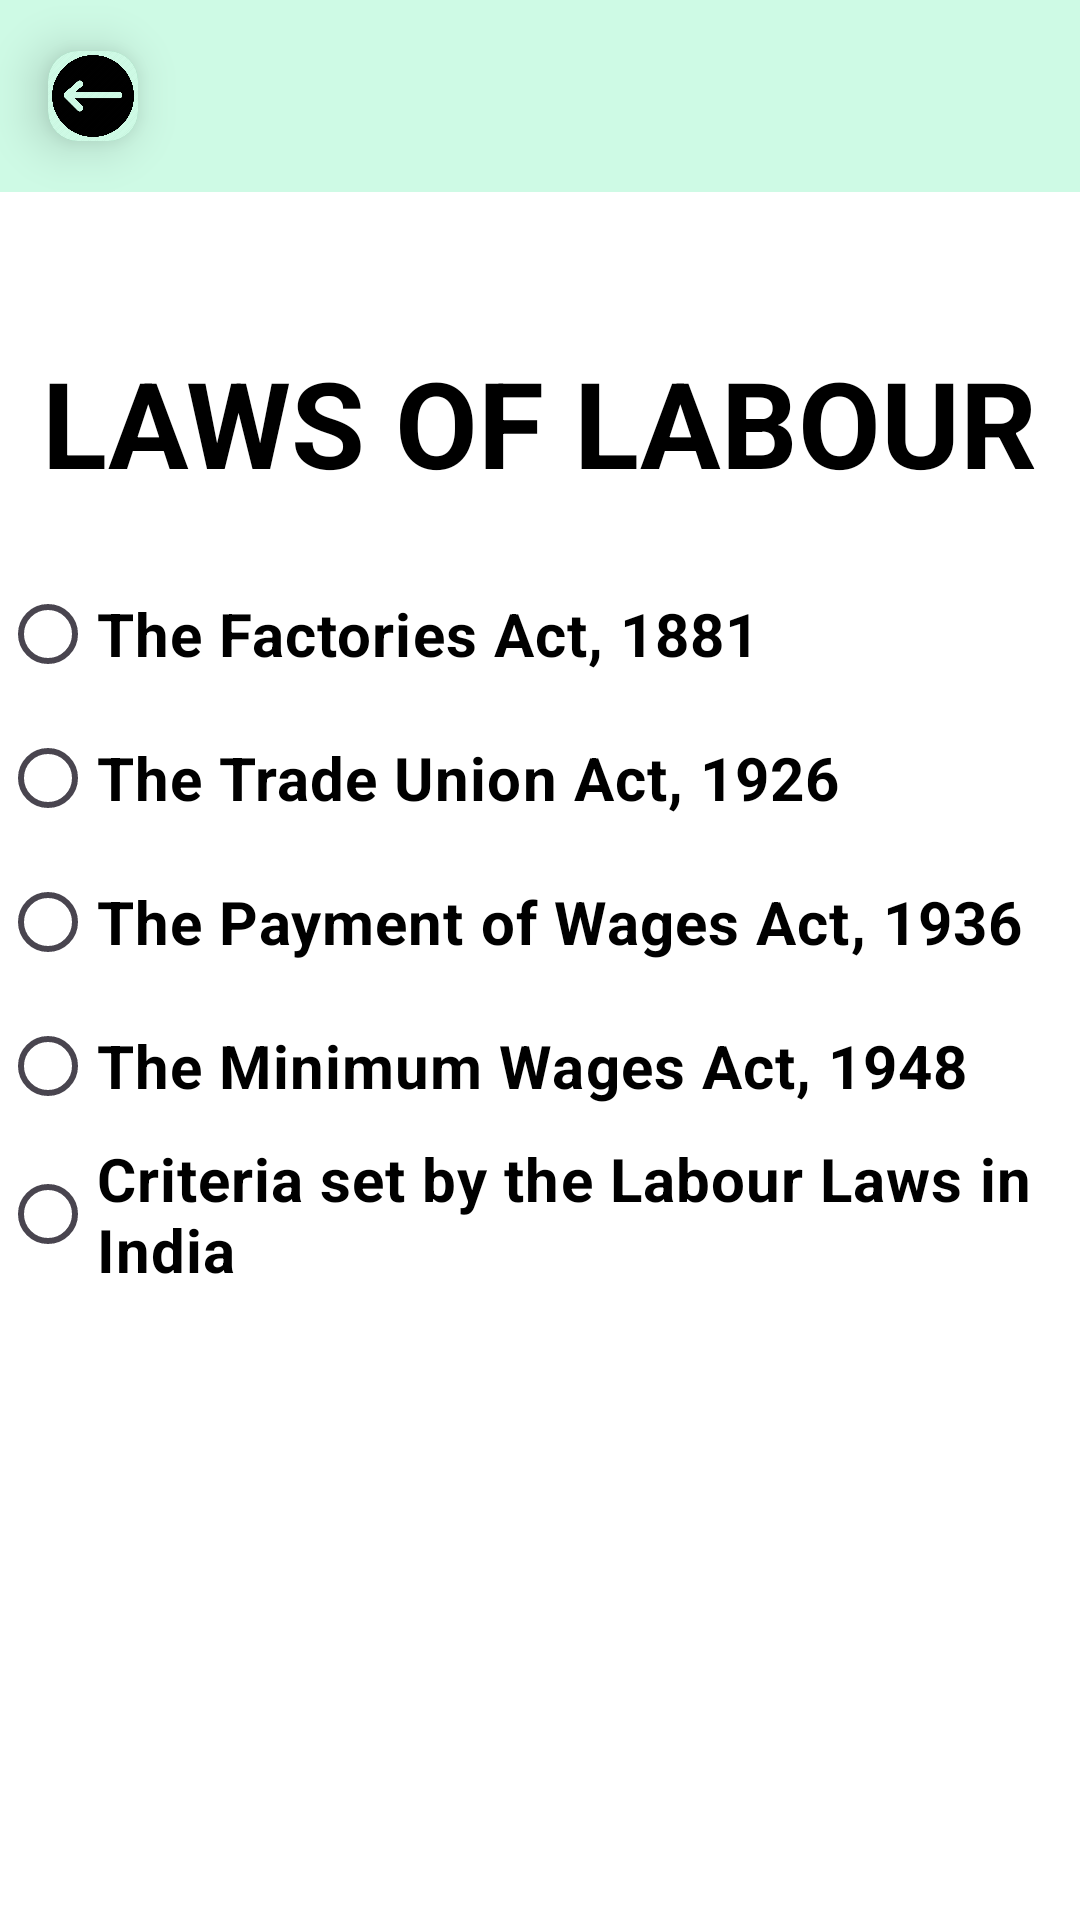

The Android layout XML behind this screen, and the referenced resources:
<!-- AndroidManifest.xml: application theme Theme.LabourCinnect1 -->
<!-- res/layout/activity_labourlaws.xml -->
<?xml version="1.0" encoding="utf-8"?>
<LinearLayout xmlns:android="http://schemas.android.com/apk/res/android"
    xmlns:app="http://schemas.android.com/apk/res-auto"
    xmlns:tools="http://schemas.android.com/tools"
    android:layout_width="match_parent"
    android:layout_height="match_parent"
    android:orientation="vertical"
    android:background="@color/white"
    tools:context=".labourlaws">
    <androidx.appcompat.widget.Toolbar
        android:id="@+id/toolbar"
        android:layout_width="match_parent"
        android:layout_height="?attr/actionBarSize"
        android:background="#3100E676"
        android:elevation="45dp">
        <androidx.cardview.widget.CardView
            android:id="@+id/construction"
            android:layout_width="30dp"
            android:layout_height="30dp"
            android:background="@color/brown"
            android:clickable="true"
            android:layout_row="0"
            android:layout_column="0"
            app:cardCornerRadius="10dp"
            app:cardElevation="10dp">
            <ImageButton
                android:layout_width="30dp"
                android:layout_height="30dp"
                android:id="@+id/back"
                android:background="#3100E676"
                android:src="@drawable/back1"
                android:scaleType="centerCrop"
                />
        </androidx.cardview.widget.CardView>
    </androidx.appcompat.widget.Toolbar>
    <TextView
        android:layout_width="wrap_content"
        android:layout_height="wrap_content"
        android:text="LAWS OF LABOUR"
        android:textSize="40dp"
        android:textStyle="bold"
        android:textColor="@color/black"
        android:layout_gravity="center"
        android:layout_marginTop="50dp"/>
<RadioGroup
    android:layout_width="wrap_content"
    android:id="@+id/rg"
    android:layout_marginTop="20dp"
    android:layout_height="wrap_content">
    <RadioButton
        android:layout_width="match_parent"
        android:layout_height="wrap_content"
        android:textColor="@color/black"
        android:textSize="20dp"
        android:textStyle="bold"
        android:id="@+id/r1"
        android:text="@string/the_factories_act_1881"/>

    <RadioButton
        android:layout_width="match_parent"
        android:layout_height="wrap_content"
        android:textColor="@color/black"
        android:textSize="20dp"
        android:textStyle="bold"
        android:id="@+id/r2"
        android:text="@string/the_trade_union_act_1926"/>
    <RadioButton
        android:layout_width="match_parent"
        android:layout_height="wrap_content"
        android:textColor="@color/black"
        android:textSize="20dp"
        android:textStyle="bold"
        android:id="@+id/r3"
        android:text="@string/the_payment_of_wages_act_1936"/>
    <RadioButton
        android:layout_width="match_parent"
        android:layout_height="wrap_content"
        android:textSize="20dp"
        android:textColor="@color/black"
        android:textStyle="bold"
        android:id="@+id/r4"
        android:text="@string/the_minimum_wages_act_1948"/>
    <RadioButton
        android:layout_width="match_parent"
        android:layout_height="wrap_content"
        android:textColor="@color/black"
        android:textSize="20dp"
        android:textStyle="bold"
        android:id="@+id/r5"
        android:text="@string/criteria_set_by_the_labour_laws_in_india"/>

</RadioGroup>
        
        <FrameLayout
            android:id="@+id/fragment_container"
            android:layout_width="match_parent"
            android:layout_height="wrap_content"
            android:layout_marginTop="30dp"
            android:padding="16dp" />
</LinearLayout>
<!-- resources referenced by this layout -->
<resources>
  <color name="black">#FF000000</color>
  <color name="brown">#6E1818</color>
  <color name="white">#FFFFFFFF</color>
  <!-- drawable back1: webp bitmap (drawable, 15842 bytes) -->
  <string name="criteria_set_by_the_labour_laws_in_india">Criteria set by the Labour Laws in India</string>
  <string name="the_factories_act_1881">The Factories Act, 1881</string>
  <string name="the_minimum_wages_act_1948">The Minimum Wages Act, 1948</string>
  <string name="the_payment_of_wages_act_1936">The Payment of Wages Act, 1936</string>
  <string name="the_trade_union_act_1926">The Trade Union Act, 1926</string>
  <style name="Theme.LabourCinnect1" parent="Base.Theme.LabourCinnect1" />
  <style name="Base.Theme.LabourCinnect1" parent="Theme.Material3.DayNight.NoActionBar">
  
          <item name="android:statusBarColor">#429E9D</item>
  
          
          
      </style>
</resources>
